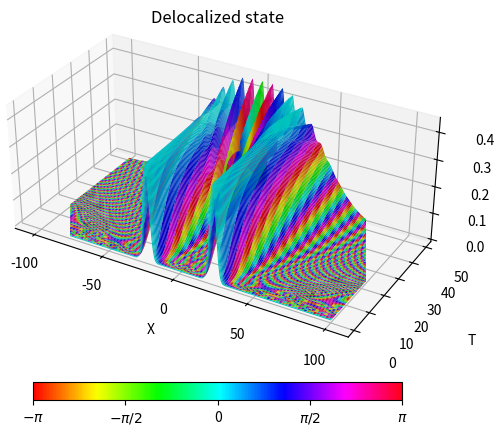
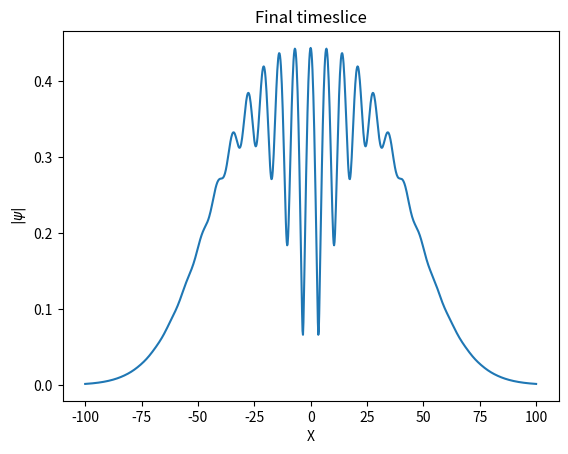

Recreate these plots in Python, in order.
import numpy as np
from mpl_toolkits import mplot3d
import matplotlib.pyplot as plt
from matplotlib import cm, colors
import matplotlib as mpl
from mpl_toolkits.mplot3d.axes3d import Axes3D
import scipy.integrate as integrate

#mass of the object
m=1
#size of the ground state of an harmonic oscillator
a=1
#energy of ground state hbar=1
E=1/(2*m*a**2)

#values for position
x = np.linspace(-100, 100, 1001)

#ground state of harmonic oscillator
def GS(x, a):
    return (1/(2*np.pi*a**2))**(1/4)*np.exp(-(x**2/(4*a**2)))

#evolving state of harmonic oscilator
def ES(x, t):
    sigma_squared = a**2*(1+(E*t)**2)
    return (2*np.pi*sigma_squared)**(-1/4)*np.exp(-((x**2*(1-1j*E*t))/(4*sigma_squared)))

#time of flight before delocalization
t_flight1 = 10
time1 = np.linspace(0, t_flight1, 50)

#Apply measurment, delocalized state
sigma_squared = a**2*(1+(E*t_flight1)**2)
sigmad_squared = sigma_squared/10
phi = -5
d=50

#calculate normalization, integrate square wavefunction at t=0, time evolution is unitary
def DS_squared_modulus(x, t=0):
    D = sigma_squared+sigmad_squared-1j*sigmad_squared*(E*t_flight1+phi)
    L = np.exp(-(((d*sigma_squared)/(2*D)-x)**2)/(4*((sigma_squared*sigmad_squared)/D+1j*E*a**2*t)))
    R = np.exp(-(((-d*sigma_squared)/(2*D)-x)**2)/(4*((sigma_squared*sigmad_squared)/D+1j*E*a**2*t)))
    mod_squared = np.abs(R + L)**2
    return mod_squared

norm_squared, res = integrate.quad(DS_squared_modulus, -np.inf, np.inf)
norm = np.sqrt(norm_squared)

def DS(x, t):
    D = sigma_squared+sigmad_squared-1j*sigmad_squared*(E*t_flight1+phi)
    L = np.exp(-(((d*sigma_squared)/(2*D)-x)**2)/(4*((sigma_squared*sigmad_squared)/D+1j*E*a**2*t)))
    R = np.exp(-(((-d*sigma_squared)/(2*D)-x)**2)/(4*((sigma_squared*sigmad_squared)/D+1j*E*a**2*t)))
    return (R + L)/norm

#time of flight of delocalized state before measurement
t_flight2 = 50
time2 = np.linspace(0, t_flight2, 1001)

#create grid for plotting, calculate modulus and angle
X, T = np.meshgrid(x, time2)
mod = np.abs(DS(X, T))
phase = np.angle(DS(X, T))

# Creating figure
fig = plt.figure()
ax = fig.add_subplot(1, 1, 1, projection='3d')

#change scale of x axis for better displaying
scale_x = 2
scale_y = 1
scale_z = 1
ax.get_proj = lambda: np.dot(Axes3D.get_proj(ax), np.diag([scale_x, scale_y, scale_z, 1]))

#plot modulus of wavefunction with phase as colour
norm_colour = mpl.colors.Normalize(vmin=phase.min(), vmax=phase.max())
DLS = ax.plot_surface(X, T, mod, rstride=10, cstride=10, facecolors=cm.hsv(norm_colour(phase)), edgecolor ='none')
colbar = cm.ScalarMappable(cmap=plt.cm.hsv, norm=norm_colour)
cbar = fig.colorbar(colbar, ax = ax, orientation='horizontal', fraction=0.05)
cbar.set_ticks([-np.pi, -np.pi/2 , 0, np.pi/2, np.pi])
cbar.set_ticklabels(['$-\pi$', '$-\pi/2$', 0, '$\pi/2$', '$\pi$'])
ax.set_title('Delocalized state')
ax.set_xlabel('X')
ax.set_ylabel('T')
ax.set_zlabel('$|\psi|$')

#plot final wavefunction shape at measurment (t=t_flight2)
fig2 = plt.figure()
ax2 = fig2.add_subplot(1, 1, 1)

ax2.plot(x, np.abs(DS(x, t_flight2)))
ax2.set_title('Final timeslice')
ax2.set_xlabel('X')
ax2.set_ylabel('$|\psi|$')

plt.show()